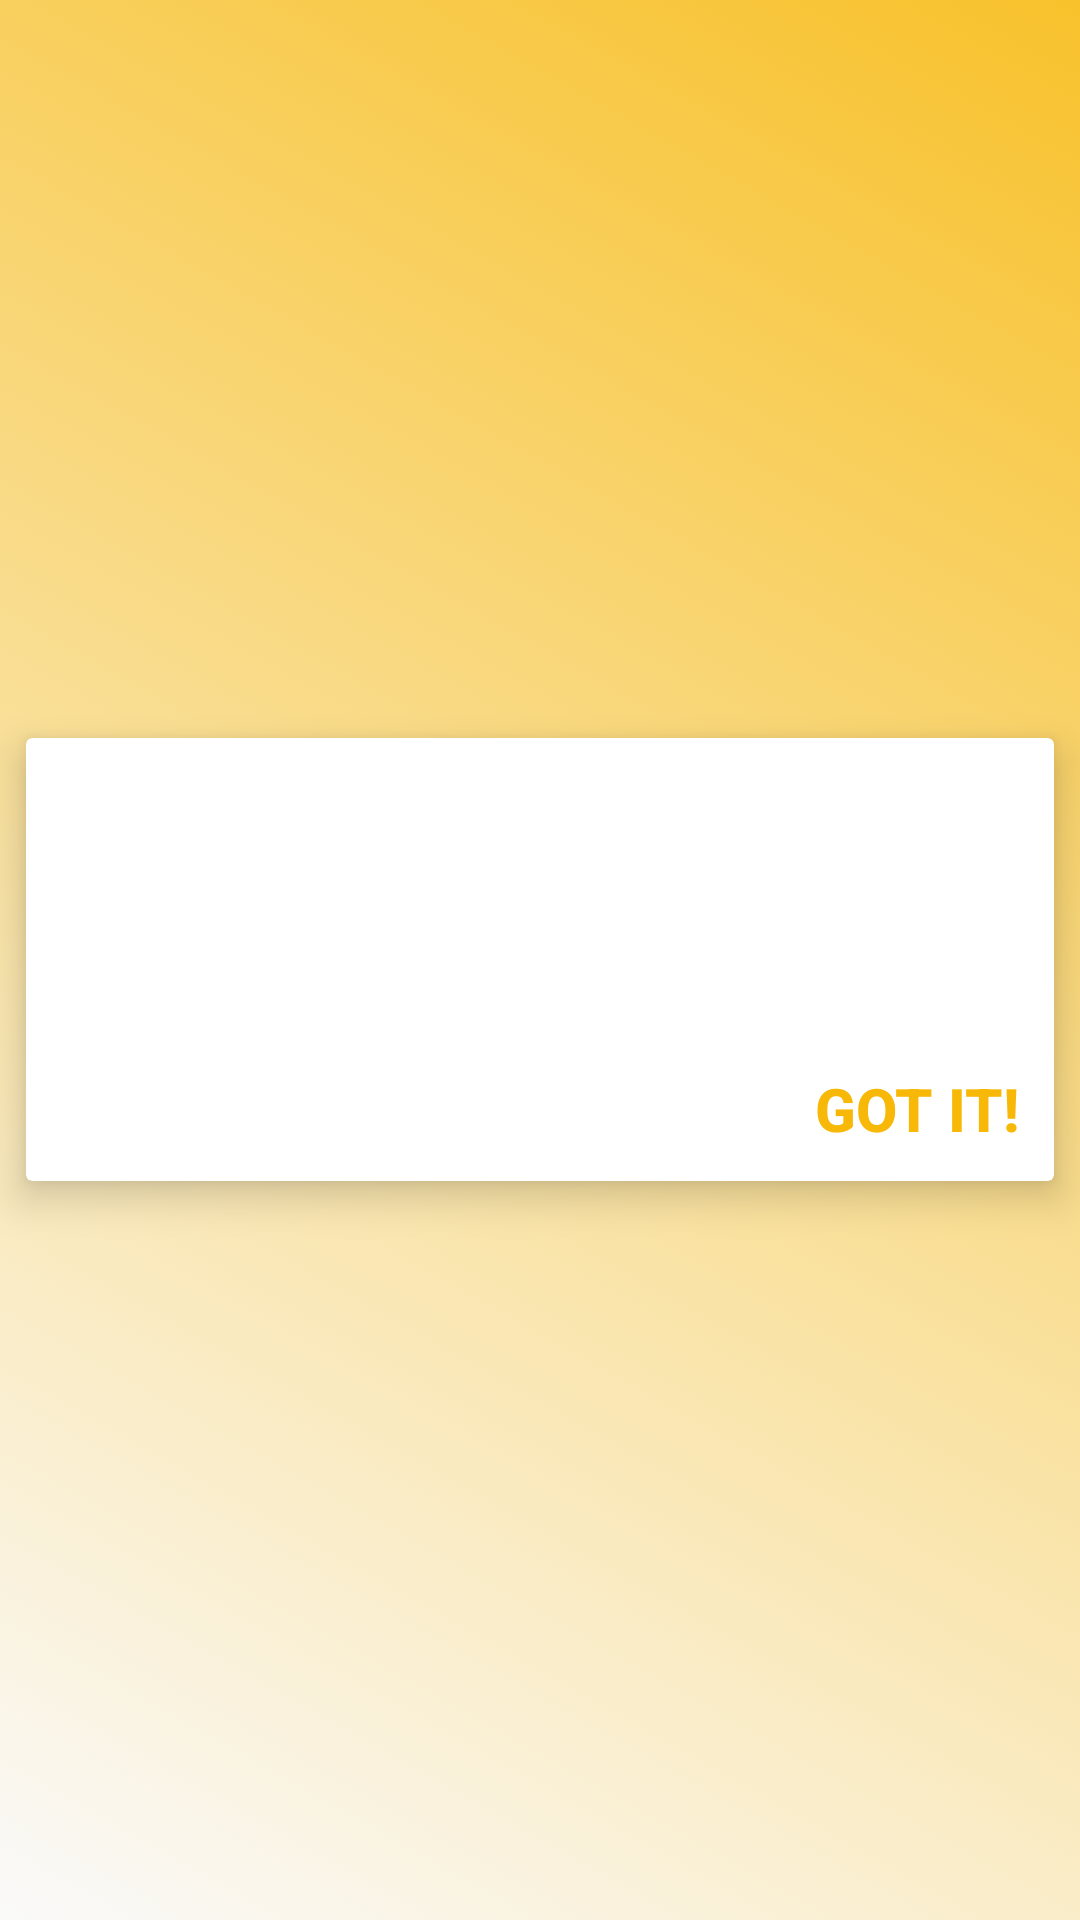

Reconstruct the res/layout file that produces this screen, plus the resources it refers to.
<!-- AndroidManifest.xml: application theme AppTheme -->
<!-- res/layout/fragment_dialog.xml -->
<?xml version="1.0" encoding="utf-8"?>
<FrameLayout xmlns:android="http://schemas.android.com/apk/res/android"
    xmlns:app="http://schemas.android.com/apk/res-auto"
    xmlns:tools="http://schemas.android.com/tools"
    android:id="@+id/dialogue_layout"
    android:layout_width="match_parent"
    android:layout_height="match_parent"
    android:background="@drawable/bg_gradient_list"
    tools:context="productions.darthplagueis.capstone.fragments.onboardingfragments.gamefragments.DialogFragment">

    <android.support.v7.widget.CardView
        android:layout_width="match_parent"
        android:layout_height="wrap_content"
        android:layout_gravity="center"
        app:cardCornerRadius="2dp"
        app:cardElevation="8dp"
        app:cardUseCompatPadding="true">

        <ImageView
            android:id="@+id/card_imageview"
            android:layout_width="match_parent"
            android:layout_height="match_parent"
            android:adjustViewBounds="true"
            android:tint="@color/alpha_black" />

        <RelativeLayout
            android:id="@+id/card_relative_layout"
            android:layout_width="match_parent"
            android:layout_height="wrap_content">

            <TextView
                android:id="@+id/top_textview"
                android:layout_width="match_parent"
                android:layout_height="wrap_content"
                android:layout_marginStart="@dimen/activity_padding"
                android:layout_marginTop="@dimen/activity_padding"
                android:text="@string/app_name"
                android:textColor="@color/white"
                android:textSize="20sp" />

            <TextView
                android:id="@+id/second_textview_dial"
                android:layout_width="match_parent"
                android:layout_height="wrap_content"
                android:layout_below="@+id/top_textview"
                android:layout_marginStart="@dimen/activity_padding"
                android:layout_marginTop="@dimen/child_view_padding"
                android:text="@string/app_name"
                android:textColor="@color/white"
                android:textSize="15sp" />

            <TextView
                android:id="@+id/third_textview_dial"
                style="@style/TextStyle"
                android:layout_width="match_parent"
                android:layout_height="wrap_content"
                android:layout_below="@id/second_textview_dial"
                android:layout_marginEnd="@dimen/activity_padding"
                android:layout_marginStart="@dimen/activity_padding"
                android:layout_marginTop="@dimen/child_view_padding"
                android:text="@string/app_name" />

            <Button
                android:id="@+id/ok_btn_dialogue"
                style="@style/Widget.AppCompat.Button.Borderless"
                android:layout_width="wrap_content"
                android:layout_height="wrap_content"
                android:layout_alignParentEnd="true"
                android:layout_below="@id/third_textview_dial"
                android:text="@string/ok"
                android:textColor="@color/colorBGC2"
                android:textSize="20sp"
                android:textStyle="bold" />

        </RelativeLayout>

    </android.support.v7.widget.CardView>

</FrameLayout>
<!-- resources referenced by this layout -->
<resources>
  <color name="alpha_black">#33000000</color>
  <color name="colorBGC2">#F8B808</color>
  <color name="white">#ffffff</color>
  <dimen name="activity_padding">16dp</dimen>
  <dimen name="child_view_padding">8dp</dimen>
  <!-- drawable bg_gradient_list (drawable) -->
  <?xml version="1.0" encoding="utf-8"?>
  <animation-list xmlns:android="http://schemas.android.com/apk/res/android">
      <item
          android:drawable="@drawable/bg_gradient_01"
          android:duration="4000" />
      <item
          android:drawable="@drawable/bg_gradient_02"
          android:duration="4000" />
      <item
          android:drawable="@drawable/bg_gradient_03"
          android:duration="4000" />
  </animation-list>
  <string name="app_name">BLASTOFF</string>
  <string name="ok">GOT IT!</string>
  <style name="TextStyle" parent="android:style/TextAppearance">
          <item name="android:textSize">15sp</item>
          <item name="android:textColor">@color/white</item>
          <item name="android:typeface">normal</item>
      </style>
  <style name="AppTheme" parent="DarkTheme" />
  <!-- drawable bg_gradient_01 (drawable) -->
  <?xml version="1.0" encoding="utf-8"?>
  <shape xmlns:android="http://schemas.android.com/apk/res/android">
      <gradient
          android:angle="225"
          android:endColor="@color/alpha_BGC0_2"
          android:startColor="@color/alpha_BGC2" />
  </shape>
  <!-- drawable bg_gradient_02 (drawable) -->
  <?xml version="1.0" encoding="utf-8"?>
  <shape xmlns:android="http://schemas.android.com/apk/res/android">
      <gradient
          android:angle="45"
          android:endColor="@color/alpha_BGC0"
          android:startColor="@color/alpha_BGC2_2" />
  </shape>
  <!-- drawable bg_gradient_03 (drawable) -->
  <?xml version="1.0" encoding="utf-8"?>
  <shape xmlns:android="http://schemas.android.com/apk/res/android">
      <gradient
          android:angle="135"
          android:endColor="@color/alpha_BGC0_2"
          android:startColor="@color/alpha_white02" />
  </shape>
  <style name="DarkTheme" parent="Theme.AppCompat.Light.NoActionBar">
          <item name="colorPrimary">@color/colorBGC0</item>
          <item name="colorPrimaryDark">@color/colorBGC1</item>
          <item name="colorAccent">@color/colorBGC2</item>
      </style>
  <color name="alpha_BGC2">#D9F8B808</color>
  <color name="alpha_BGC0">#D96A2868</color>
  <color name="alpha_white02">#CCffffff</color>
  <color name="colorBGC0">#6A2868</color>
  <color name="colorBGC1">#D70046</color>
</resources>
